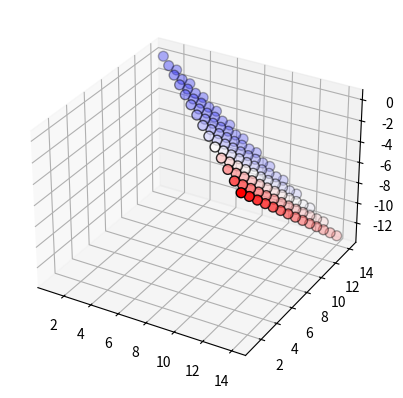

Recreate this plot in Python.
from matplotlib.pyplot import figure, show, colormaps, get_cmap
from mpl_toolkits.mplot3d import Axes3D

R = (5, 5, 5)


def exposure(x):
    B = x

    expsr = (R[0] + R[1] + R[2]) / (R[0] + R[1] + R[2] + B[0] + B[1] + B[2])
    if R[0] + R[1] + B[0] + B[1] != 0:
        expsr += (R[0] + R[1]) / (R[0] + R[1] + B[0] + B[1])
    if B[1] + B[2] != 0:
        expsr += (R[1] + R[2]) / (R[1] + R[2] + B[1] + B[2])

    return expsr


fig = figure('Problem surface')
ax = fig.add_subplot(111, projection='3d')
c_map = get_cmap('bwr')

num_balls = 15

points = []

x, y, z, c = [], [], [], []

for i in range(num_balls):
    for j in range(num_balls-i, num_balls):
        k = num_balls - i - j
        exp = exposure((i, j, k))
        x.append(i)
        y.append(j)
        z.append(k)
        c.append(exp)


ax.scatter(x, y, z, c=c, s=50, edgecolor='black', cmap='bwr')
show()
